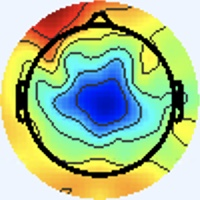

The data file committed next to this chart (first rows):
[238 245 255], [238 245 255], [238 245 255], [238 245 255], [238 245 255], [238 245 255], [238 245 255], [238 245 255], [238 245 255], [238 245 255], [238 245 255], [238 245 255], [238 245 255], [238 245 255], [238 245 255], [238 245 255], [238 245 255], [238 245 255], [238 245 255], [238 245 255], [238 245 255], [238 245 255], [238 245 255], [238 245 255]
[238 245 255], [238 245 255], [238 245 255], [238 245 255], [238 245 255], [238 245 255], [238 245 255], [238 245 255], [238 245 255], [238 245 255], [238 245 255], [238 245 255], [238 245 255], [238 245 255], [238 245 255], [238 245 255], [238 245 255], [238 245 255], [238 245 255], [238 245 255], [238 245 255], [238 245 255], [238 245 255], [238 245 255]
[238 245 255], [238 245 255], [238 245 255], [238 245 255], [238 245 255], [238 245 255], [238 245 255], [238 245 255], [238 245 255], [238 245 255], [238 245 255], [238 245 255], [238 245 255], [238 245 255], [238 245 255], [238 245 255], [238 245 255], [238 245 255], [238 245 255], [238 245 255], [238 245 255], [238 245 255], [238 245 255], [238 245 255]
[238 245 255], [238 245 255], [238 245 255], [238 245 255], [238 245 255], [238 245 255], [238 245 255], [238 245 255], [238 245 255], [238 245 255], [238 245 255], [238 245 255], [238 245 255], [238 245 255], [238 245 255], [238 245 255], [238 245 255], [238 245 255], [238 245 255], [238 245 255], [238 245 255], [238 245 255], [238 245 255], [238 245 255]
[238 245 255], [238 245 255], [238 245 255], [238 245 255], [238 245 255], [238 245 255], [238 245 255], [238 245 255], [238 245 255], [238 245 255], [238 245 255], [238 245 255], [238 245 255], [238 245 255], [238 245 255], [238 245 255], [238 245 255], [238 245 255], [238 245 255], [238 245 255], [238 245 255], [238 245 255], [238 245 255], [238 245 255]
[238 245 255], [238 245 255], [238 245 255], [238 245 255], [238 245 255], [238 245 255], [238 245 255], [238 245 255], [238 245 255], [238 245 255], [238 245 255], [238 245 255], [238 245 255], [238 245 255], [238 245 255], [238 245 255], [238 245 255], [238 245 255], [238 245 255], [238 245 255], [238 245 255], [238 245 255], [238 245 255], [238 245 255]
[238 245 255], [238 245 255], [238 245 255], [238 245 255], [238 245 255], [238 245 255], [238 245 255], [238 245 255], [238 245 255], [238 245 255], [238 245 255], [238 245 255], [238 245 255], [238 245 255], [238 245 255], [238 245 255], [238 245 255], [238 245 255], [238 245 255], [238 245 255], [238 245 255], [238 245 255], [238 245 255], [238 245 255]
[238 245 255], [238 245 255], [238 245 255], [238 245 255], [238 245 255], [238 245 255], [238 245 255], [238 245 255], [238 245 255], [238 245 255], [238 245 255], [238 245 255], [238 245 255], [238 245 255], [238 245 255], [238 245 255], [238 245 255], [238 245 255], [238 245 255], [238 245 255], [238 245 255], [238 245 255], [238 245 255], [238 245 255]
[238 245 255], [238 245 255], [238 245 255], [238 245 255], [238 245 255], [238 245 255], [238 245 255], [238 245 255], [238 245 255], [238 245 255], [238 245 255], [238 245 255], [238 245 255], [238 245 255], [238 245 255], [238 245 255], [238 245 255], [238 245 255], [238 245 255], [238 245 255], [238 245 255], [238 245 255], [238 245 255], [238 245 255]
[238 245 255], [238 245 255], [238 245 255], [238 245 255], [238 245 255], [238 245 255], [238 245 255], [238 245 255], [238 245 255], [238 245 255], [238 245 255], [238 245 255], [238 245 255], [238 245 255], [238 245 255], [238 245 255], [238 245 255], [238 245 255], [238 245 255], [238 245 255], [238 245 255], [238 245 255], [238 245 255], [238 245 255]
[238 245 255], [238 245 255], [238 245 255], [238 245 255], [238 245 255], [238 245 255], [238 245 255], [238 245 255], [238 245 255], [238 245 255], [238 245 255], [238 245 255], [238 245 255], [238 245 255], [238 245 255], [238 245 255], [238 245 255], [238 245 255], [238 245 255], [238 245 255], [238 245 255], [238 245 255], [238 245 255], [238 245 255]
[238 245 255], [238 245 255], [238 245 255], [238 245 255], [238 245 255], [238 245 255], [238 245 255], [238 245 255], [238 245 255], [238 245 255], [238 245 255], [238 245 255], [238 245 255], [238 245 255], [238 245 255], [238 245 255], [238 245 255], [238 245 255], [238 245 255], [238 245 255], [238 245 255], [238 245 255], [238 245 255], [238 245 255]
[238 245 255], [238 245 255], [238 245 255], [238 245 255], [238 245 255], [238 245 255], [238 245 255], [238 245 255], [238 245 255], [238 245 255], [238 245 255], [238 245 255], [238 245 255], [238 245 255], [238 245 255], [238 245 255], [238 245 255], [238 245 255], [238 245 255], [238 245 255], [238 245 255], [238 245 255], [238 245 255], [238 245 255]
[238 245 255], [238 245 255], [238 245 255], [238 245 255], [238 245 255], [238 245 255], [238 245 255], [238 245 255], [238 245 255], [238 245 255], [238 245 255], [238 245 255], [238 245 255], [238 245 255], [238 245 255], [238 245 255], [238 245 255], [238 245 255], [238 245 255], [238 245 255], [238 245 255], [238 245 255], [238 245 255], [238 245 255]
[238 245 255], [238 245 255], [238 245 255], [238 245 255], [238 245 255], [238 245 255], [238 245 255], [238 245 255], [238 245 255], [238 245 255], [238 245 255], [238 245 255], [238 245 255], [238 245 255], [238 245 255], [238 245 255], [238 245 255], [238 245 255], [238 245 255], [238 245 255], [238 245 255], [238 245 255], [238 245 255], [238 245 255]
[238 245 255], [238 245 255], [238 245 255], [238 245 255], [238 245 255], [238 245 255], [238 245 255], [238 245 255], [238 245 255], [238 245 255], [238 245 255], [238 245 255], [238 245 255], [238 245 255], [238 245 255], [238 245 255], [238 244 255], [238 245 255], [238 245 255], [238 245 255], [240 244 255], [240 244 255], [240 244 255], [240 244 255]
[238 245 255], [238 245 255], [238 245 255], [238 245 255], [238 245 255], [238 245 255], [238 245 255], [238 245 255], [238 245 255], [238 245 255], [238 245 255], [238 245 255], [238 245 255], [238 245 255], [238 245 255], [238 244 255], [237 245 255], [237 245 255], [237 246 255], [238 245 253], [241 244 253], [241 244 253], [243 243 253], [241 244 253]
[238 245 255], [238 245 255], [238 245 255], [238 245 255], [238 245 255], [238 245 255], [238 245 255], [238 245 255], [238 245 255], [238 245 255], [238 245 255], [238 245 255], [238 245 255], [238 245 255], [238 245 255], [238 244 255], [237 245 255], [237 245 255], [238 245 255], [238 245 253], [240 244 253], [241 244 251], [243 243 253], [241 244 253]
[238 245 255], [238 245 255], [238 245 255], [238 245 255], [238 245 255], [238 245 255], [238 245 255], [238 245 255], [238 245 255], [238 245 255], [238 245 255], [238 245 255], [238 245 255], [238 245 255], [238 245 255], [238 245 255], [238 244 255], [238 245 255], [240 244 255], [240 244 253], [237 246 253], [237 246 253], [238 245 255], [240 244 255]
[238 245 255], [238 245 255], [238 245 255], [238 245 255], [238 245 255], [238 245 255], [238 245 255], [238 245 255], [238 245 255], [238 245 255], [238 245 255], [238 245 255], [238 245 255], [238 245 255], [238 245 255], [238 245 255], [240 244 253], [241 244 253], [240 244 255], [238 245 255], [236 246 255], [236 246 255], [237 246 255], [237 246 255]
[238 245 255], [238 245 255], [238 245 255], [238 245 255], [238 245 255], [238 245 255], [238 245 255], [238 245 255], [238 245 255], [238 245 255], [238 245 255], [238 245 255], [238 245 255], [238 245 255], [238 245 255], [240 244 253], [241 244 251], [241 244 251], [240 244 255], [237 245 255], [236 246 255], [236 246 255], [234 247 255], [234 247 255]
[238 245 255], [238 245 255], [238 245 255], [238 245 255], [238 245 255], [238 245 255], [238 245 255], [238 245 255], [238 245 255], [238 245 255], [238 245 255], [238 245 255], [238 245 255], [238 245 255], [238 245 255], [240 244 253], [241 244 251], [241 244 251], [238 245 255], [237 245 255], [237 245 255], [236 246 255], [234 247 255], [234 247 253]
[238 245 255], [238 245 255], [238 245 255], [238 245 255], [238 245 255], [238 245 255], [238 245 255], [238 245 255], [238 245 255], [238 245 255], [238 245 255], [238 245 255], [238 245 255], [238 245 255], [238 245 255], [238 245 255], [238 245 253], [238 245 253], [238 245 255], [238 244 255], [238 244 255], [238 245 255], [237 246 253], [237 246 253]
[238 245 255], [238 245 255], [238 245 255], [238 245 255], [238 245 255], [238 245 255], [238 245 255], [238 245 255], [238 245 255], [238 245 255], [238 245 255], [238 245 255], [238 245 255], [238 245 255], [238 245 255], [238 245 255], [237 246 255], [237 246 255], [238 244 255], [238 245 255], [238 245 253], [238 245 253], [238 245 253], [240 244 253]
[238 245 255], [238 245 255], [238 245 255], [238 245 255], [238 245 255], [238 245 255], [238 245 255], [238 245 255], [238 245 255], [238 245 255], [238 245 255], [238 245 255], [238 245 255], [238 245 255], [238 245 255], [238 245 255], [237 245 255], [237 245 255], [238 244 255], [238 245 253], [238 245 251], [238 245 251], [238 245 253], [240 244 255]
[238 245 255], [238 245 255], [238 245 255], [238 245 255], [238 245 255], [238 245 255], [238 245 255], [238 245 255], [238 245 255], [238 245 255], [238 245 255], [238 245 255], [238 245 255], [238 245 255], [238 245 255], [238 244 255], [238 244 255], [238 244 255], [237 246 255], [237 246 253], [237 246 251], [238 245 251], [238 245 255], [240 244 255]
[238 245 255], [238 245 255], [238 245 255], [238 245 255], [238 245 255], [238 245 255], [238 245 255], [238 245 255], [238 245 255], [238 245 255], [238 245 255], [238 245 255], [238 245 255], [238 245 255], [238 245 255], [238 244 255], [241 243 255], [240 244 255], [236 247 253], [236 247 251], [238 245 253], [238 245 255], [237 245 255], [237 245 255]
[238 245 255], [238 245 255], [238 245 255], [238 245 255], [238 245 255], [238 245 255], [238 245 255], [238 245 255], [238 245 255], [238 245 255], [238 245 255], [238 245 255], [238 245 255], [238 245 255], [238 245 255], [238 244 255], [241 243 255], [240 244 255], [236 247 251], [236 247 251], [238 245 255], [240 244 255], [237 245 255], [237 245 255]
[238 245 255], [238 245 255], [238 245 255], [238 245 255], [238 245 255], [238 245 255], [238 245 255], [238 245 255], [238 245 255], [238 245 255], [238 245 255], [238 245 255], [238 245 255], [238 245 255], [238 245 255], [238 245 255], [238 244 255], [237 246 255], [236 247 251], [237 246 251], [240 244 255], [241 243 255], [240 243 255], [240 244 255]
[238 245 255], [238 245 255], [238 245 255], [238 245 255], [238 245 255], [238 245 255], [238 245 255], [238 245 255], [238 245 255], [238 245 255], [238 245 255], [238 245 255], [238 245 255], [238 245 255], [238 245 255], [238 245 255], [237 245 255], [237 246 255], [237 246 253], [238 245 253], [240 244 255], [241 243 255], [241 243 255], [240 244 255]
[238 245 255], [238 245 255], [238 245 255], [238 245 255], [238 245 255], [238 245 255], [238 245 255], [238 245 255], [238 245 255], [238 245 255], [238 245 255], [238 245 255], [238 245 255], [238 245 255], [238 245 255], [238 245 255], [238 244 255], [238 244 255], [240 244 255], [240 244 253], [238 245 251], [238 246 249], [241 244 251], [240 244 255]
[238 245 255], [238 245 255], [238 245 255], [238 245 255], [238 245 255], [238 245 255], [238 245 255], [238 245 255], [238 245 255], [238 245 255], [238 245 255], [238 245 255], [238 245 255], [238 245 255], [238 245 255], [238 245 255], [238 245 255], [238 245 255], [240 244 255], [240 244 255], [238 246 249], [238 246 248], [240 245 251], [240 244 253]
[237 246 253], [237 246 253], [238 245 255], [238 245 255], [238 244 255], [238 244 255], [238 244 255], [238 244 255], [238 244 255], [238 244 255], [238 244 255], [238 244 255], [238 244 255], [238 244 255], [238 244 255], [238 245 255], [237 246 253], [238 247 254], [239 246 255], [238 245 255], [239 244 250], [240 245 249], [240 247 255], [242 247 253]
[237 246 251], [237 246 253], [238 245 255], [238 245 255], [238 244 255], [238 244 255], [238 244 255], [238 244 255], [238 244 255], [238 244 255], [238 244 255], [238 245 255], [238 244 255], [238 244 255], [238 244 255], [238 245 255], [236 245 252], [236 245 252], [237 246 255], [237 246 255], [242 246 255], [239 244 250], [236 243 251], [247 252 255]
[238 245 253], [238 245 253], [238 245 255], [238 245 255], [238 244 255], [238 244 255], [238 244 255], [238 244 255], [238 244 255], [238 245 255], [238 245 255], [238 245 253], [238 245 255], [238 245 255], [238 245 255], [238 244 255], [241 247 255], [237 245 255], [235 243 254], [235 244 253], [242 246 255], [238 245 253], [235 244 251], [247 253 253]
[238 245 255], [238 245 255], [238 245 255], [238 245 255], [238 244 255], [238 244 255], [238 244 255], [238 245 255], [238 245 255], [238 245 255], [238 245 253], [238 245 253], [238 245 253], [238 245 253], [238 245 255], [238 245 255], [238 244 255], [239 245 255], [238 246 255], [238 247 255], [239 246 255], [243 248 254], [245 249 252], [248 243 237]
[238 244 255], [238 244 255], [238 244 255], [238 244 255], [238 245 255], [238 245 255], [238 245 255], [238 245 253], [238 245 253], [238 245 253], [238 245 253], [238 245 253], [238 245 253], [238 245 253], [237 246 253], [238 245 255], [236 242 254], [239 245 255], [239 245 255], [238 245 255], [234 241 251], [244 245 249], [255 247 244], [247 220 199]
[238 244 255], [238 244 255], [238 244 255], [238 245 255], [238 245 255], [238 245 255], [238 245 253], [238 245 253], [238 245 253], [238 245 253], [238 245 253], [238 245 253], [238 245 253], [238 245 253], [237 246 253], [238 245 255], [239 246 255], [240 244 255], [238 242 254], [242 246 255], [244 247 252], [254 249 243], [255 236 212], [241 197 152]
[238 244 255], [238 244 255], [238 245 255], [238 245 255], [238 245 255], [238 245 253], [238 245 253], [238 245 253], [238 245 253], [238 245 253], [238 245 255], [238 245 255], [238 245 255], [238 245 255], [238 245 255], [238 245 255], [237 244 254], [238 242 253], [241 243 255], [249 249 255], [254 253 251], [252 236 213], [240 200 141], [231 170  90]
[238 244 255], [238 245 255], [238 245 255], [238 245 255], [238 245 253], [238 245 253], [238 245 253], [238 245 253], [238 245 253], [238 245 255], [238 245 255], [238 245 255], [238 244 255], [238 245 255], [238 245 255], [238 245 255], [238 247 255], [239 246 254], [245 245 255], [241 239 244], [234 229 225], [211 194 168], [189 149  88], [199 143  66]
[238 245 255], [238 245 255], [238 245 255], [238 245 253], [238 245 253], [238 245 253], [238 245 253], [238 245 253], [238 245 255], [238 244 255], [239 245 255], [238 244 255], [237 243 255], [238 244 255], [238 244 255], [236 245 254], [236 247 253], [245 252 255], [254 255 255], [202 197 201], [120 117 112], [89 80 63], [96 73 41], [100  70  32]
[238 245 255], [238 245 255], [238 245 253], [238 245 253], [238 245 253], [238 245 253], [238 245 253], [238 245 255], [238 244 255], [239 245 255], [238 244 255], [238 244 255], [239 245 255], [239 245 255], [238 244 255], [238 245 253], [237 247 249], [247 250 243], [255 245 227], [188 172 146], [86 71 40], [56 40  6], [77 53 15], [82 54 15]
[238 245 255], [238 245 255], [238 245 253], [238 245 253], [238 245 253], [238 245 253], [238 245 255], [238 245 255], [238 244 255], [239 245 255], [238 244 255], [238 244 255], [242 245 255], [241 245 255], [240 244 255], [241 246 250], [243 248 242], [239 232 203], [239 210 144], [213 173  88], [172 135  54], [165 126  47], [177 135  53], [179 134  53]
[238 245 255], [238 245 255], [238 245 253], [238 245 253], [238 245 253], [238 245 253], [238 245 255], [238 245 255], [238 244 255], [239 245 255], [238 244 255], [237 243 255], [241 245 255], [239 243 254], [238 243 249], [243 247 246], [244 248 234], [234 223 178], [227 188  93], [233 182  65], [240 193  79], [238 190  79], [238 188  77], [240 188  78]
[238 245 255], [238 245 255], [238 245 253], [238 245 253], [238 245 253], [238 245 253], [238 245 255], [238 245 255], [237 243 255], [239 245 255], [240 243 255], [239 243 255], [239 243 252], [239 244 250], [240 245 248], [245 250 243], [249 252 231], [239 229 176], [232 197  95], [239 191  63], [242 197  68], [243 198  69], [244 201  71], [242 197  68]
[238 245 255], [238 245 255], [238 245 255], [238 245 253], [238 245 253], [238 245 253], [238 245 255], [238 245 255], [237 243 255], [238 244 255], [241 245 255], [240 244 255], [240 245 251], [241 246 249], [241 247 245], [245 248 231], [251 248 205], [245 229 152], [240 207  92], [245 203  67], [247 208  69], [248 211  70], [249 214  72], [244 208  68]
[238 244 255], [238 245 255], [238 245 255], [238 245 255], [237 246 253], [237 246 253], [238 245 255], [238 245 255], [238 244 255], [237 243 255], [241 245 255], [241 245 254], [240 245 249], [242 248 248], [241 246 240], [243 240 209], [241 222 143], [251 221 109], [250 217  86], [251 219  76], [252 221  79], [247 219  75], [246 221  76], [251 227  79]
[238 244 255], [238 245 255], [238 245 255], [238 245 255], [237 246 255], [237 246 255], [238 245 255], [238 245 255], [239 245 255], [237 244 254], [240 244 255], [240 245 251], [240 244 243], [245 247 234], [245 244 213], [243 232 170], [244 216 109], [251 217  83], [253 222  79], [253 226  77], [253 227  80], [253 229  81], [251 231  82], [253 233  82]
[238 245 255], [238 245 255], [240 244 255], [238 245 255], [237 245 255], [237 245 255], [238 245 255], [238 245 253], [236 245 254], [237 244 254], [240 244 255], [241 244 249], [243 246 239], [240 238 200], [238 221 141], [240 217 105], [245 216  88], [249 221  78], [253 226  77], [252 227  73], [250 225  71], [252 228  76], [253 232  81], [251 229  81]
[238 245 255], [238 245 255], [240 244 253], [240 244 255], [238 244 255], [237 245 255], [237 246 255], [237 246 253], [240 247 255], [240 247 255], [238 244 255], [242 245 250], [246 246 234], [240 232 183], [236 214 105], [241 212  74], [245 218  75], [248 222  75], [251 228  73], [252 229  73], [249 229  72], [250 231  75], [253 234  80], [250 234  79]
[237 246 255], [238 245 253], [240 245 251], [240 244 253], [238 244 255], [237 245 255], [237 246 255], [237 246 251], [237 244 252], [237 244 254], [237 243 255], [242 246 249], [251 248 233], [245 234 180], [239 217 105], [246 221  77], [248 226  78], [251 230  77], [254 236  78], [254 236  76], [252 236  78], [254 240  82], [255 243  83], [253 243  83]
[237 246 255], [238 245 253], [240 244 253], [240 244 255], [238 244 255], [237 245 255], [236 247 253], [237 246 251], [239 243 252], [239 244 250], [240 245 249], [243 247 233], [250 245 203], [247 236 156], [246 226 101], [251 231  80], [255 236  82], [255 239  82], [255 243  82], [255 245  83], [255 244  86], [255 247  87], [255 250  88], [254 251  84]
[237 246 253], [238 245 253], [240 244 255], [240 243 255], [238 244 255], [237 246 255], [236 247 251], [237 246 251], [240 244 253], [240 244 247], [241 249 236], [240 246 202], [244 240 149], [247 238 111], [250 236  88], [252 238  79], [255 242  81], [255 246  84], [255 248  85], [255 248  87], [255 247  90], [253 249  90], [253 251  88], [251 252  86]
[237 246 251], [238 245 253], [240 243 255], [240 243 255], [238 244 255], [237 246 255], [236 247 253], [237 246 253], [241 243 255], [242 243 245], [244 249 227], [240 244 183], [241 236 116], [248 239  86], [254 241  83], [255 243  81], [255 247  84], [255 249  86], [255 250  87], [255 251  87], [255 251  90], [253 251  89], [249 252  87], [248 254  86]
[237 246 251], [238 245 253], [240 243 255], [240 243 255], [238 244 255], [237 245 255], [236 246 255], [237 245 255], [242 244 255], [246 245 250], [249 249 223], [245 242 173], [244 236 111], [249 239  82], [252 242  83], [252 242  83], [255 248  87], [255 252  88], [255 253  84], [255 254  84], [255 254  84], [251 253  84], [247 253  85], [247 255  84]
[237 246 251], [237 246 253], [238 244 255], [240 243 255], [238 244 255], [238 244 255], [237 245 255], [238 245 255], [240 243 252], [245 245 235], [251 249 200], [248 243 151], [247 239 102], [251 241  81], [251 241  81], [251 243  82], [253 248  84], [255 252  85], [255 253  83], [254 253  83], [252 254  83], [250 254  82], [245 252  84], [246 255  86]
[236 245 250], [238 247 252], [238 245 253], [238 245 255], [240 244 255], [239 243 254], [238 245 251], [239 245 245], [244 247 240], [241 242 202], [241 238 143], [245 241 108], [252 247  93], [255 248  82], [254 247  81], [254 250  81], [254 252  82], [251 253  84], [250 251  85], [250 253  88], [248 254  84], [246 253  85], [242 250  85], [242 253  89]
[236 245 252], [238 247 254], [237 244 252], [238 245 253], [240 244 255], [239 243 254], [241 246 252], [241 246 242], [244 247 228], [243 242 185], [244 239 119], [247 242  88], [252 249  86], [255 250  84], [254 250  81], [255 253  83], [251 253  82], [247 253  83], [247 252  87], [244 251  86], [242 251  82], [241 253  85], [238 250  88], [238 250  92]
[237 246 255], [238 247 255], [237 244 254], [237 244 254], [238 244 255], [240 244 255], [243 245 255], [244 244 244], [248 247 226], [248 244 181], [251 241 117], [253 245  85], [255 252  87], [255 254  86], [255 252  85], [254 253  85], [247 253  83], [243 252  81], [245 254  87], [240 252  84], [238 252  81], [238 254  86], [235 251  92], [234 250  92]
[237 245 255], [238 247 255], [237 244 254], [238 245 255], [238 244 255], [240 244 255], [242 245 252], [242 242 230], [247 244 199], [250 244 158], [255 244 108], [255 248  85], [255 253  86], [255 254  86], [253 252  86], [251 252  86], [246 255  86], [240 254  83], [241 254  86], [237 253  84], [238 255  86], [235 254  85], [232 250  88], [232 252  93]
[236 245 254], [237 246 255], [237 244 252], [238 245 253], [238 245 255], [238 246 249], [243 246 239], [240 242 202], [238 237 147], [245 240 112], [254 243  91], [255 248  81], [255 253  83], [253 252  84], [253 251  88], [250 252  89], [246 254  89], [240 253  85], [239 252  84], [235 251  82], [238 255  86], [231 250  81], [231 252  85], [234 255  91]
... 139 more rows
